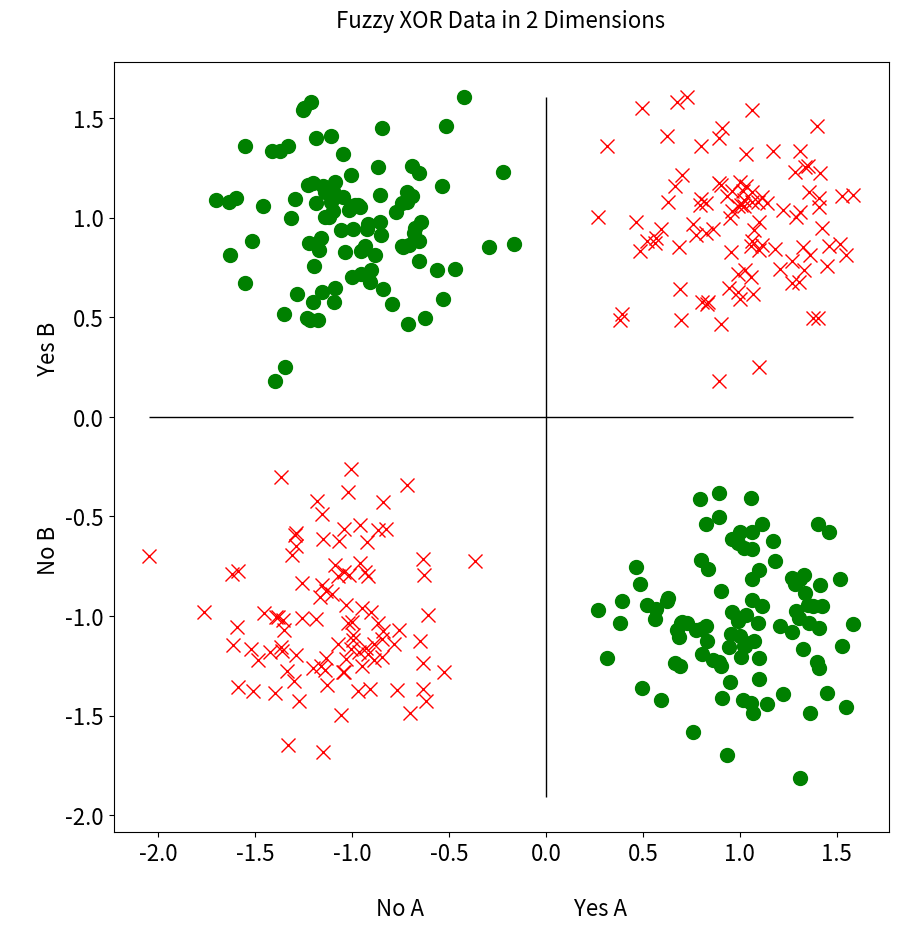
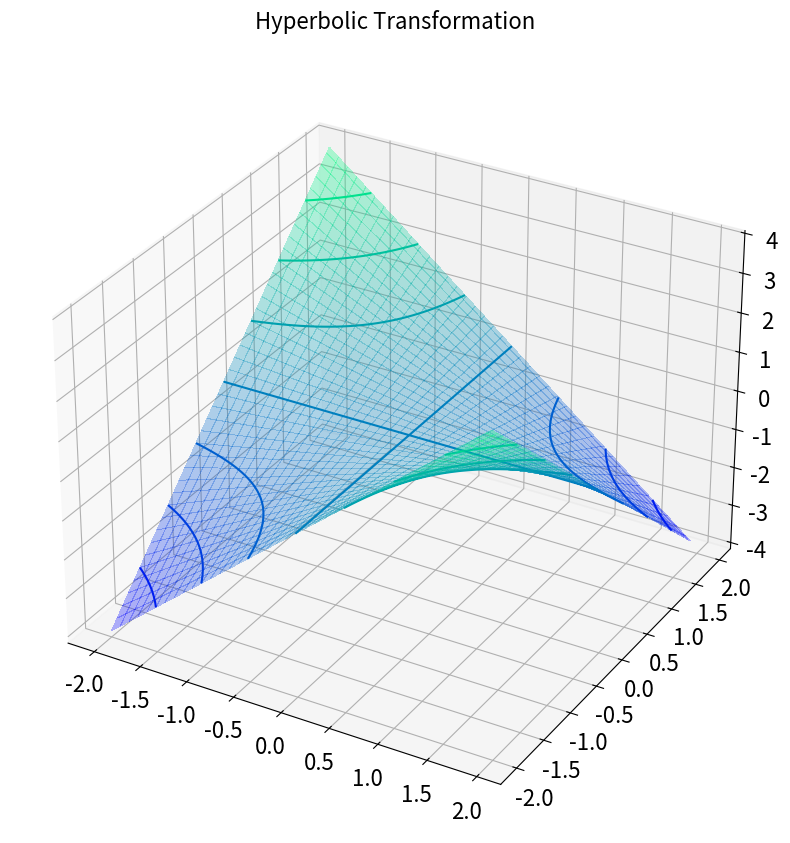
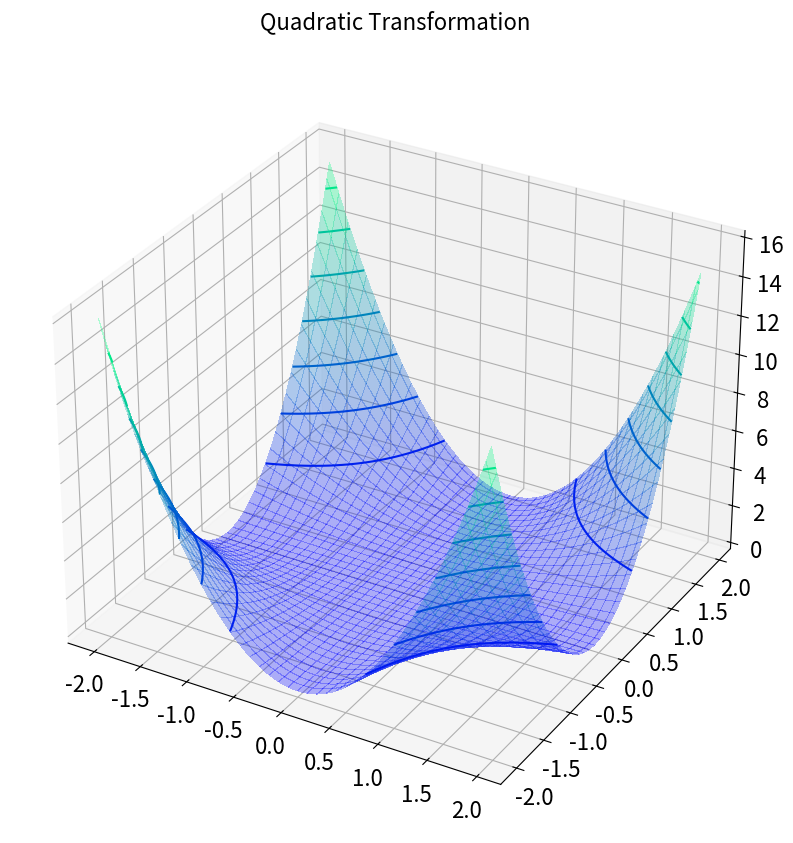

Generate these figures, in order, with matplotlib: (Note: this script raises an exception after producing the figures.)
""" -------------------------------------------------------------------------------------------------
    Basis Expansion
    -------------------------------------------------------------------------------------------------
    
    Source:  https://github.com/d-insight/code-bank.git
    License: MIT License - https://opensource.org/licenses/MIT 
    
    OVERVIEW:
    
    The following module executes the same illustration as the basis-expansion notebook, 
    but allows for interactive rotation of the graphs.
    -------------------------------------------------------------------------------------------------

"""

# Import all packages 

import numpy as np
import matplotlib.pyplot as plt
from matplotlib import cm
import matplotlib
from mpl_toolkits.mplot3d import axes3d

# Special code to ignore un-important warnings 
import warnings
warnings.filterwarnings('ignore')


# In[2]:


# define all constant
STD            = 0.30
N              = 100
FIGSIZE        = (10, 10)
FONTSIZE       = 16
PLOT_X1_LABEL  = '\nNo A                              Yes A'
PLOT_X2_LABEL  = '\nNo B                              Yes B'
LOCATION       = 1
PLOT_MIN       = -2.0
PLOT_MAX       = 2.0
PLOT_ALPHA     = 0.3
PLOT_CMAP      = cm.winter
PLOT_LINES     = 0
PLOT_HIDE_GRID = False


# ## **Part 1**: Basis function expansion and SVM to solve XOR problem
# 
# This demo shows how a Support Vector Machine (SVM) can use a non-linear basis function expansion to warp the feature space in order to get it into a better shape for cutting it with a hyper-plane.
# 
# This demo does NOT show how a SVM actually uses it's optimization procedure to find the maximal cutting hyperplane (because the data is already evenly and symmetrically separated around the orgin, we can simply put the plane at the origin.
# 
# Note: 3D-rendering only works in Python scripts.

# In[3]:


# Generate data -------------------------------------------------------------------------------
x1_Yes_A = np.random.normal(loc=      LOCATION, scale=STD, size=N)
x2_Yes_A = np.random.normal(loc= -1 * LOCATION, scale=STD, size=N)
x1_Yes_B = np.random.normal(loc= -1 * LOCATION, scale=STD, size=N)
x2_Yes_B = np.random.normal(loc=      LOCATION, scale=STD, size=N)
x1_No_A  = np.random.normal(loc= -1 * LOCATION, scale=STD, size=N)
x2_No_A  = np.random.normal(loc= -1 * LOCATION, scale=STD, size=N)
x1_No_B  = np.random.normal(loc= -1 * LOCATION, scale=STD, size=N)
x2_No_B  = np.random.normal(loc= -1 * LOCATION, scale=STD, size=N)


# Plot the data in 2-D  ------------------------------------------------------------------------
fig = plt.figure(1, figsize=FIGSIZE)
ax = fig.add_subplot(111)

ax.set_title('Fuzzy XOR Data in 2 Dimensions\n', fontsize = FONTSIZE)
ax.tick_params(axis='both', which='major', labelsize=FONTSIZE)
ax.set_xlabel(PLOT_X1_LABEL, fontsize = FONTSIZE)
ax.set_ylabel(PLOT_X2_LABEL, fontsize = FONTSIZE)
plt.hlines(0, xmin = min(x1_No_A), xmax = max(x1_Yes_A), colors='black', linewidth=1)
plt.vlines(0, ymin = min(x2_No_B), ymax = max(x2_Yes_B), colors='black', linewidth=1)
plt.plot(x1_No_A,  x2_No_A,  c='red',   marker='x', linestyle='None', markersize=10)
plt.plot(x1_Yes_A, x2_Yes_B, c='red',   marker='x', linestyle='None', markersize=10)
plt.plot(x1_Yes_A, x2_Yes_A, c='green', marker='o', linestyle='None', markersize=10)
plt.plot(x1_Yes_B, x2_Yes_B, c='green', marker='o', linestyle='None', markersize=10)
plt.show()


# In[4]:


# Plot a hyperbolic surface to show a workable transformation  ---------------------------------

x                   = np.arange(PLOT_MIN, PLOT_MAX, 0.05)
y                   = np.arange(PLOT_MIN, PLOT_MAX, 0.05)
x, y                = np.meshgrid(x, y)
surface_hyperbolic  = -(x * y)
fig = plt.figure(2, figsize=FIGSIZE)
ax = fig.add_subplot(111, projection='3d')
ax.tick_params(axis='both', which='major', labelsize=FONTSIZE)
ax.set_title('Hyperbolic Transformation\n', fontsize=FONTSIZE)
ax.plot_surface(x, y, surface_hyperbolic, cmap=PLOT_CMAP, alpha=PLOT_ALPHA, linewidth=PLOT_LINES, antialiased=PLOT_HIDE_GRID)
ax.contour(x, y, surface_hyperbolic, cmap=PLOT_CMAP, )
plt.show()


# In[5]:


# Plot other surfaces (that do NOT work but are interesting) ------------------------------------

# /////// Quadratic surface
surface_quadratic = x ** 2 * y ** 2
fig = plt.figure(3, figsize=FIGSIZE)
ax = fig.add_subplot(111, projection='3d')
ax.tick_params(axis='both', which='major', labelsize=FONTSIZE)
ax.set_title('Quadratic Transformation\n', fontsize=FONTSIZE)
ax.plot_surface(x, y, surface_quadratic, cmap=PLOT_CMAP, alpha=PLOT_ALPHA, linewidth=PLOT_LINES, antialiased=PLOT_HIDE_GRID)
ax.contour(x, y, surface_quadratic, cmap=PLOT_CMAP)
ax.axis([PLOT_MIN, PLOT_MAX, PLOT_MIN, PLOT_MAX])
ax.set_zlim([0.0, 4.0 * LOCATION])
plt.show()


# In[6]:


# /////// Mexican-hat surface
surface_mexican = np.cos((x ** 2 + y ** 2) ** .5) ** 2
fig = plt.figure(4, figsize=FIGSIZE)
ax = fig.add_subplot(111, projection='3d')
ax.tick_params(axis='both', which='major', labelsize=FONTSIZE)
ax.set_title('Mexican-Hat Transformation\n', fontsize=FONTSIZE)
ax.plot_surface(x, y, surface_mexican, cmap=PLOT_CMAP, alpha=PLOT_ALPHA, linewidth=PLOT_LINES, antialiased=PLOT_HIDE_GRID)
ax.contour(x, y, surface_mexican, cmap=PLOT_CMAP)
ax.axis([PLOT_MIN, PLOT_MAX, PLOT_MIN, PLOT_MAX])
ax.set_zlim([0.0, 1.0 * LOCATION])
plt.show()


# In[7]:


# /////// Egg-carton surface
surface_eggs = np.cos(2 * x) * np.sin(3 * y)
fig = plt.figure(5, figsize=FIGSIZE)
ax = fig.add_subplot(111, projection='3d')
ax.tick_params(axis='both', which='major', labelsize=FONTSIZE)
ax.set_title('Peak Transformation\n', fontsize=FONTSIZE)
ax.plot_surface(x, y, surface_eggs, cmap=PLOT_CMAP, alpha=PLOT_ALPHA, linewidth=PLOT_LINES, antialiased=PLOT_HIDE_GRID)
ax.contour(x, y, surface_eggs, cmap=PLOT_CMAP)
ax.axis([PLOT_MIN, PLOT_MAX, PLOT_MIN, PLOT_MAX])
ax.set_zlim([-LOCATION, LOCATION])
plt.show()


# In[8]:


# Project data onto hyperbolic surface  -------------------------------------------------------
y_success_by_a        =  -(x1_Yes_A * x2_No_B)
y_success_by_b        =  -(x1_No_A * x2_Yes_B)
y_failure_by_inaction =  -(x1_No_A * x2_No_A)
y_failure_by_conflict =  -(x1_Yes_A * x2_Yes_B)


# Plot projected data in 3-D  -----------------------------------------------------------------
fig = plt.figure(6, figsize=FIGSIZE)
ax = fig.add_subplot(111, projection='3d')
ax.tick_params(axis='both', which='major', labelsize=FONTSIZE)
ax.set_xlabel(PLOT_X1_LABEL, fontsize = FONTSIZE)
ax.set_ylabel(PLOT_X2_LABEL, fontsize = FONTSIZE)
ax.axis([PLOT_MIN, PLOT_MAX, PLOT_MIN, PLOT_MAX])
ax.set_zlim([PLOT_MIN, PLOT_MAX])
ax.plot_surface(x, y, surface_hyperbolic, cmap=PLOT_CMAP, alpha=PLOT_ALPHA, linewidth=PLOT_LINES, antialiased=PLOT_HIDE_GRID)
ax.contour(x, y, surface_hyperbolic, cmap=PLOT_CMAP, )
ax.scatter(x1_No_A, x2_No_B, y_failure_by_inaction, c='red', marker='x', linestyle='None')
ax.scatter(x1_Yes_A, x2_Yes_B, y_failure_by_conflict, c='red', marker='x', linestyle='None')
ax.scatter(x1_Yes_A, x2_No_B, y_success_by_a, c='green', marker='o', linestyle='None')
ax.scatter(x1_No_A, x2_Yes_B, y_success_by_b, c='green', marker='o', linestyle='None')
plt.show()


# In[9]:


# Plot 3-D solution (data + a splitting plane) ------------------------------------------------
cutting_plane = 0.0 * x
fig = plt.figure(7, figsize=FIGSIZE)
ax = fig.add_subplot(111, projection='3d')
ax.tick_params(axis='both', which='major', labelsize=FONTSIZE)
ax.set_xlabel(PLOT_X1_LABEL, fontsize = FONTSIZE)
ax.set_ylabel(PLOT_X2_LABEL, fontsize = FONTSIZE)
ax.axis([PLOT_MIN, PLOT_MAX, PLOT_MIN, PLOT_MAX])
ax.set_zlim([PLOT_MIN, PLOT_MAX])
ax.plot_surface(x, y, surface_hyperbolic, cmap=PLOT_CMAP, alpha=PLOT_ALPHA, linewidth=PLOT_LINES, antialiased=PLOT_HIDE_GRID)
ax.contour(x, y, surface_hyperbolic, cmap=PLOT_CMAP, )
ax.scatter(x1_No_A, x2_No_A, -(x1_No_A * x2_No_A), c='red', marker='x', linestyle='None')
ax.scatter(x1_Yes_A, x2_Yes_B, -(x1_Yes_A * x2_Yes_B), c='red', marker='x', linestyle='None')
ax.scatter(x1_Yes_A, x2_No_B, -(x1_Yes_A * x2_No_B), c='green', marker='o', linestyle='None')
ax.scatter(x1_No_A, x2_Yes_B, -(x1_No_A * x2_Yes_B), c='green', marker='o', linestyle='None')
ax.plot_surface(x, y, cutting_plane, alpha=PLOT_ALPHA, linewidth=PLOT_LINES, antialiased=PLOT_HIDE_GRID)
plt.show()


# In[ ]:




